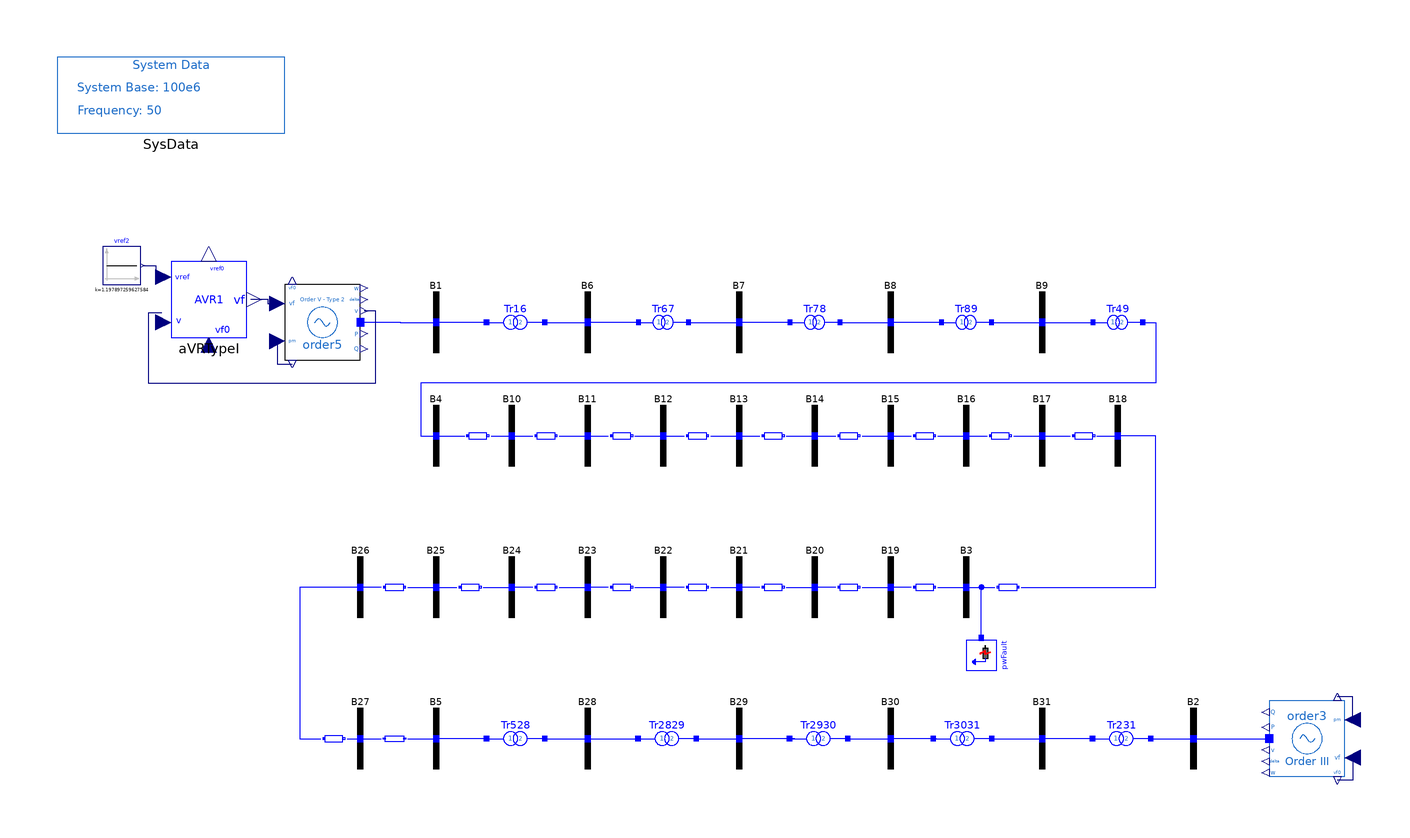

This picture is the connection diagram that the Modelica source below describes through its graphical annotations.

model FifthOrder_AVRI "31-bus system with 5th-order machine Type 2 and AVR Type I"
      extends PSAT_Systems.TwoArea.BaseClasses.BaseOrder5;
      OpenIPSL.Electrical.Controls.PSAT.AVR.AVRTypeI aVRTypeI(
        v0=1.05,
        vrmin=0,
        vrmax=7.57,
        Te=0.4,
        Tr=0.05,
        Ae=0,
        Be=0,
        vref0=1.197897259627584,
        vf0=1.041196707778194) annotation (Placement(transformation(extent={{-150,26},{-130,46}})));
      Modelica.Blocks.Sources.Constant vref2(k=1.197897259627584) annotation (Placement(transformation(
            extent={{-5,-5},{5,5}},
            rotation=0,
            origin={-163,45})));
    equation
      connect(vref2.y, aVRTypeI.vref) annotation (Line(points={{-157.5,45},{-154,45},{-154,41.6},{-152.2,41.6}}, color={0,0,127}));
      connect(aVRTypeI.vf, order5.vf) annotation (Line(points={{-129,36.2},{-124.5,36.2},{-124.5,35},{-120,35}}, color={0,0,127}));
      connect(aVRTypeI.v, order5.v) annotation (Line(points={{-152.4,32.4},{-156,32.4},{-156,14},{-96,14},{-96,33},{-99,33}}, color={0,0,127}));
      annotation (
        Diagram(coordinateSystem(extent={{-180,-100},{180,100}}, preserveAspectRatio=false)),
        Icon(coordinateSystem(extent={{-180,-100},{180,100}})),
        experiment(
          StopTime=20,
          __Dymola_fixedstepsize=0.0001,
          __Dymola_Algorithm="Rkfix2"),
        __Dymola_experimentSetupOutput);
    end FifthOrder_AVRI;